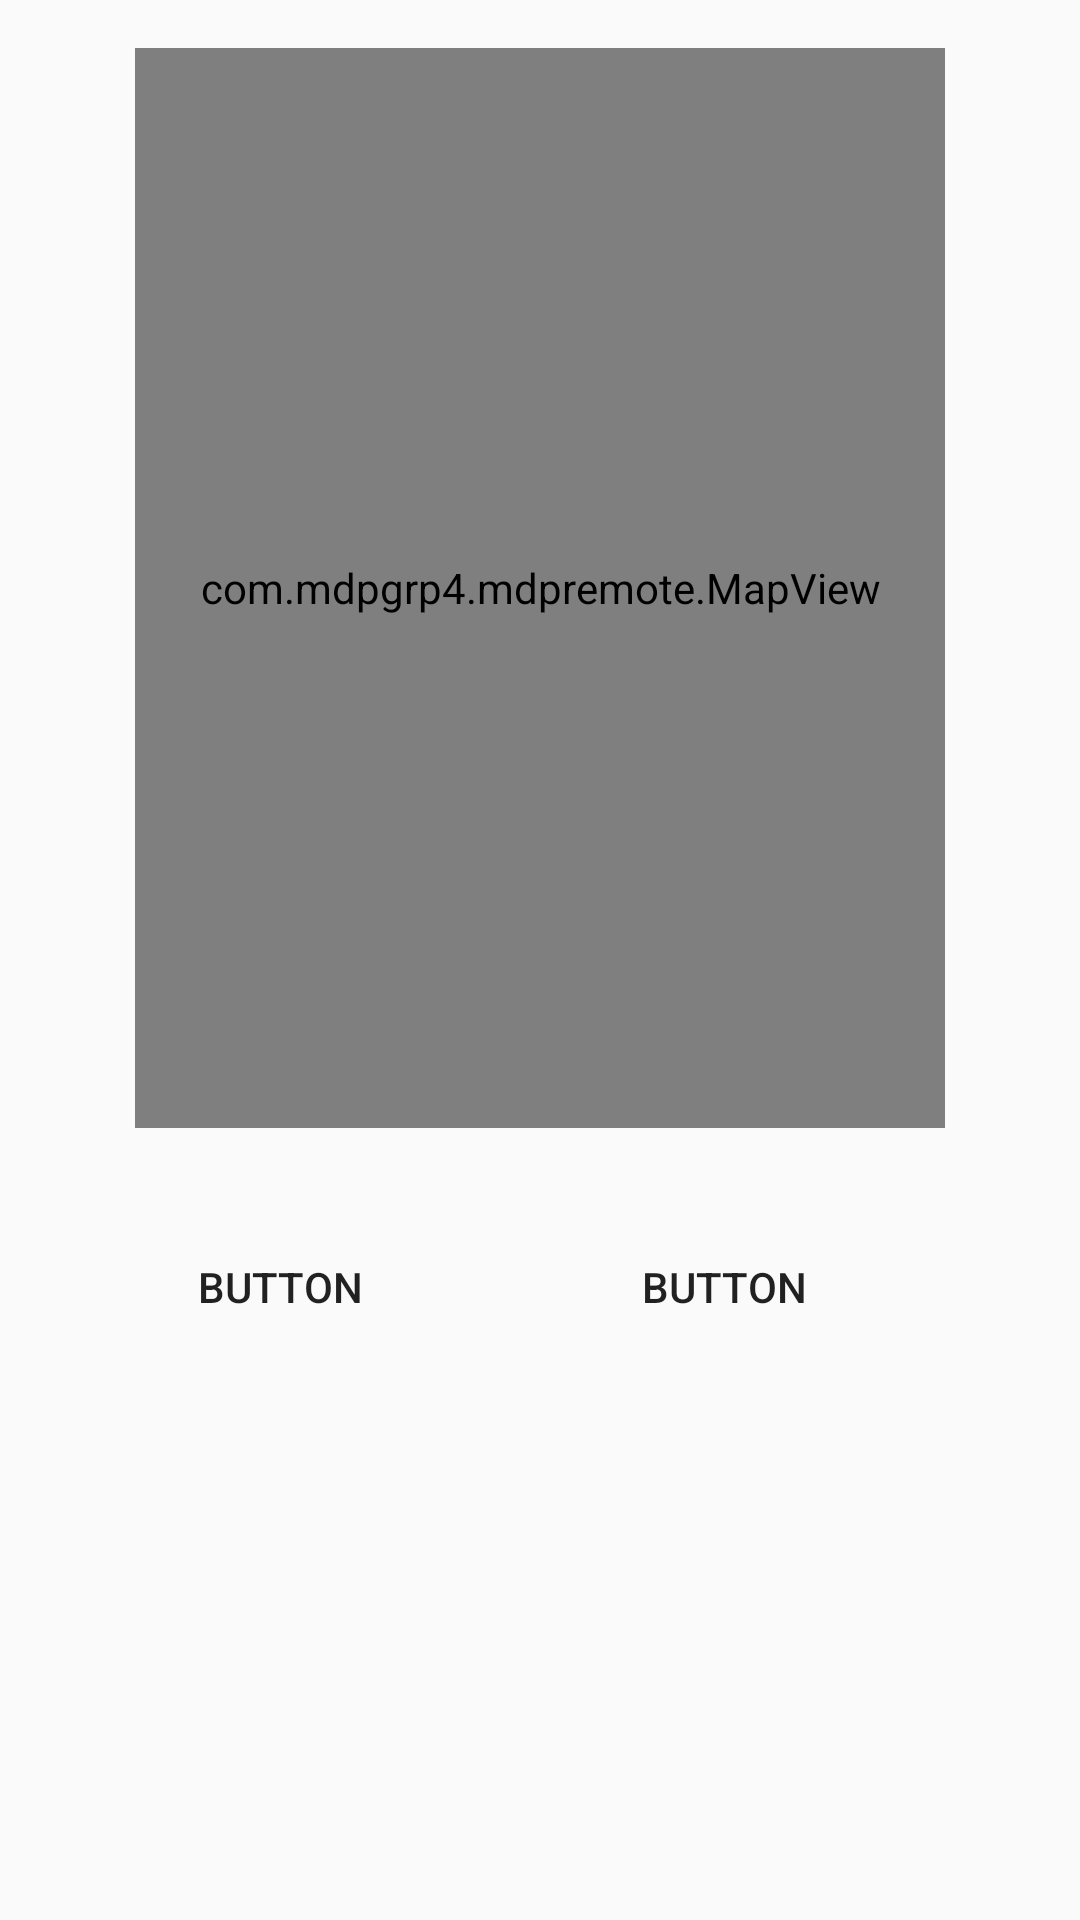

This screen was rendered from an Android layout file. Write that file and the resources it references.
<!-- AndroidManifest.xml: application theme AppTheme -->
<!-- res/layout/activity_main.xml -->
<?xml version="1.0" encoding="utf-8"?>
<android.support.constraint.ConstraintLayout xmlns:android="http://schemas.android.com/apk/res/android"
    xmlns:app="http://schemas.android.com/apk/res-auto"
    xmlns:tools="http://schemas.android.com/tools"
    android:layout_width="match_parent"
    android:layout_height="match_parent"
    tools:context="com.mdpgrp4.mdpremote.MainActivity"
    tools:layout_editor_absoluteX="0dp"
    tools:layout_editor_absoluteY="81dp"
    tools:menu="@menu/menu_main_popup">

    <com.mdpgrp4.mdpremote.MapView
        android:id="@+id/mapView"
        android:layout_width="270dp"
        android:layout_height="360dp"
        android:layout_marginTop="16dp"
        app:layout_constraintLeft_toLeftOf="parent"
        app:layout_constraintRight_toRightOf="parent"
        app:layout_constraintTop_toTopOf="parent" />

    <Button
        android:id="@+id/button"
        style="@style/Widget.AppCompat.Button.Borderless"
        android:layout_width="wrap_content"
        android:layout_height="wrap_content"
        android:layout_marginBottom="0dp"
        android:layout_marginRight="60dp"
        android:layout_marginTop="0dp"
        android:text="Button"
        app:layout_constraintBottom_toBottomOf="@+id/button2"
        app:layout_constraintRight_toLeftOf="@+id/button2"
        app:layout_constraintTop_toTopOf="@+id/button2"
        app:layout_constraintVertical_bias="0.0" />

    <Button
        android:id="@+id/button2"
        style="@style/Widget.AppCompat.Button.Borderless"
        android:layout_width="wrap_content"
        android:layout_height="wrap_content"
        android:layout_marginLeft="0dp"
        android:layout_marginRight="0dp"
        android:layout_marginTop="29dp"
        android:text="Button"
        app:layout_constraintHorizontal_bias="0.726"
        app:layout_constraintLeft_toLeftOf="parent"
        app:layout_constraintRight_toRightOf="parent"
        app:layout_constraintTop_toBottomOf="@+id/mapView" />

</android.support.constraint.ConstraintLayout>
<!-- resources referenced by this layout -->
<resources>
  <style name="AppTheme" parent="Theme.AppCompat.Light.DarkActionBar">
          
          <item name="colorPrimary">@color/colorPrimary</item>
          <item name="colorPrimaryDark">@color/colorPrimaryDark</item>
          <item name="colorAccent">@color/colorAccent</item>
      </style>
  <color name="colorPrimary">#009688</color>
  <color name="colorPrimaryDark">#00796B</color>
  <color name="colorAccent">#E91E63</color>
</resources>
